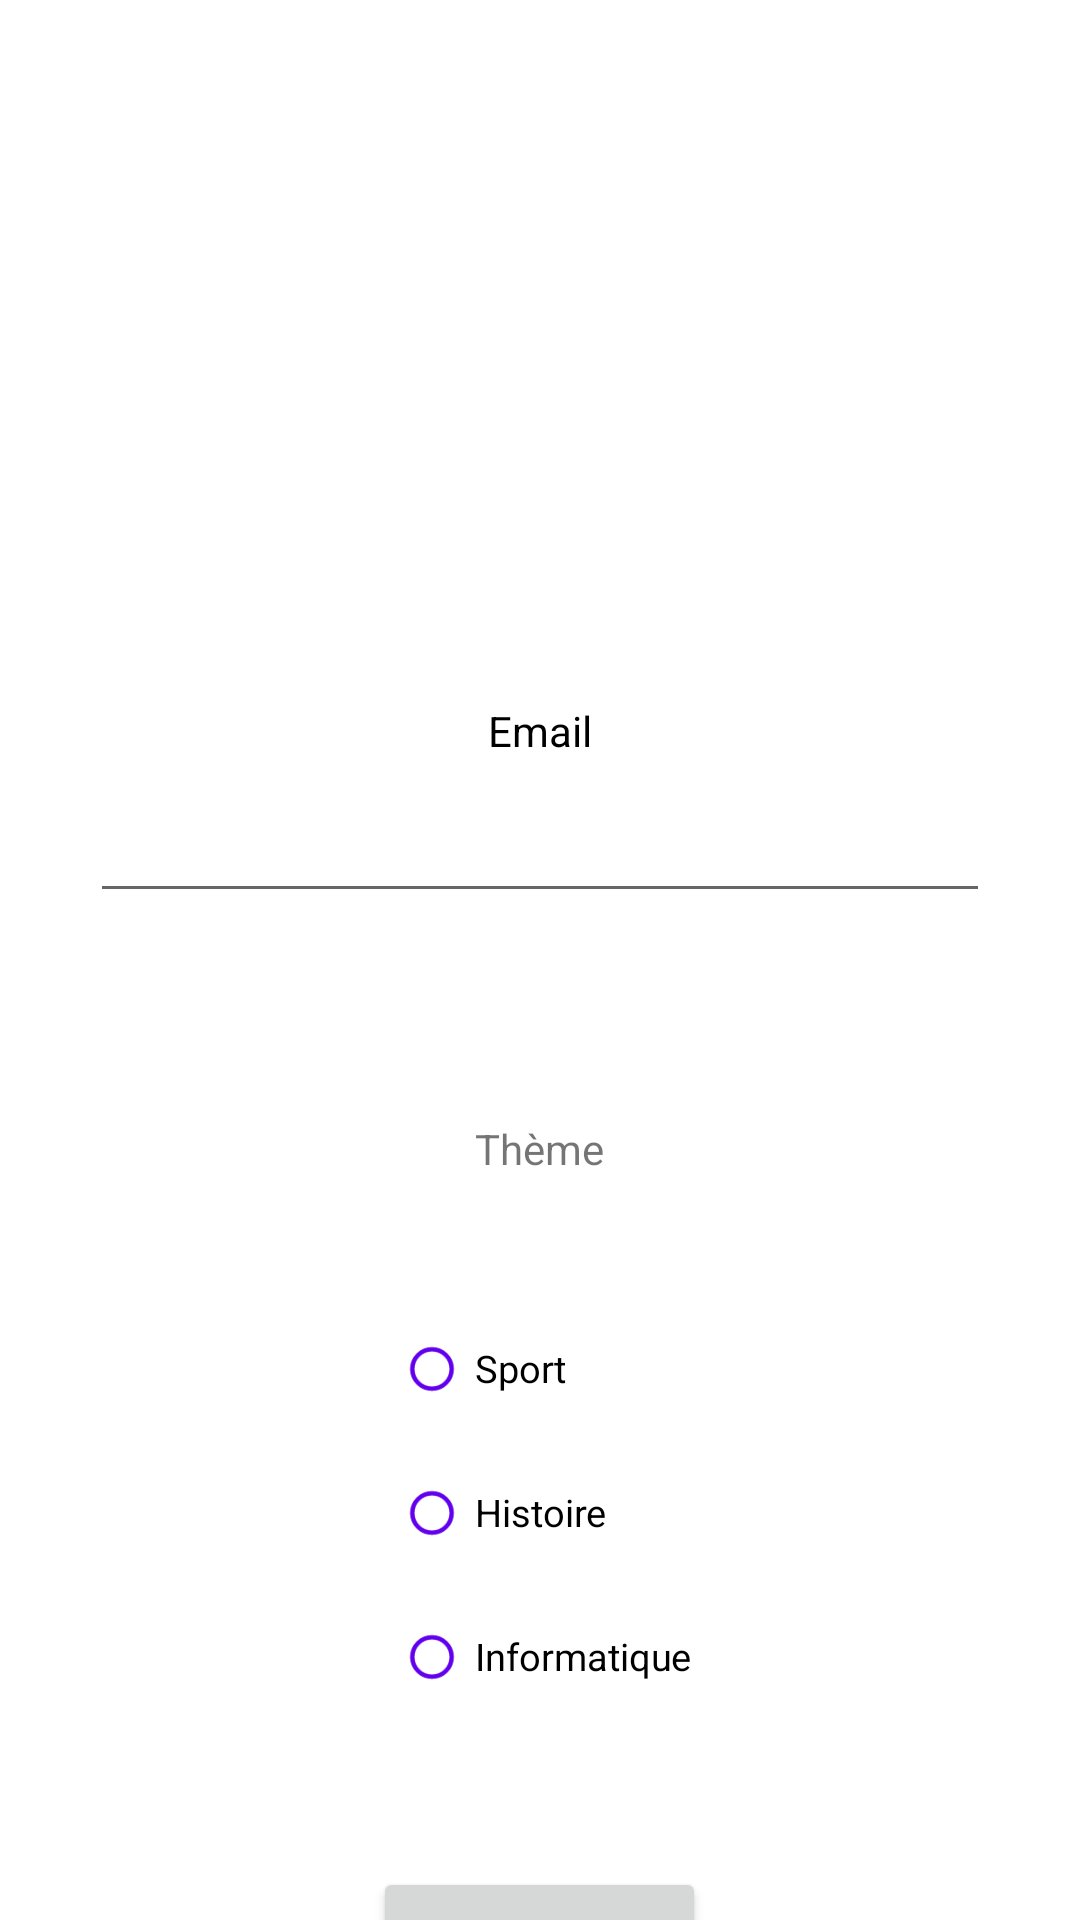

Reconstruct the res/layout file that produces this screen, plus the resources it refers to.
<!-- AndroidManifest.xml: application theme Theme.QuizStart -->
<!-- res/layout/activity_main.xml -->
<?xml version="1.0" encoding="utf-8"?>
<androidx.core.widget.NestedScrollView
    android:layout_width="match_parent"
    android:layout_height="match_parent"
    xmlns:android="http://schemas.android.com/apk/res/android"
    xmlns:app="http://schemas.android.com/apk/res-auto"
    xmlns:tools="http://schemas.android.com/tools">

    <LinearLayout
        android:layout_width="match_parent"
        android:layout_height="match_parent"
        android:orientation="vertical"
        tools:context=".MainActivity">

        <ImageView
            android:id="@+id/imageView"
            android:layout_width="297dp"
            android:layout_height="224dp"
            app:srcCompat="@drawable/quizlogo"
            android:layout_gravity="center"
            android:textColor="@color/black"/>

            <TextView
                android:id="@+id/choisir"
                android:layout_width="wrap_content"
                android:layout_height="wrap_content"
                android:layout_gravity="center"
                android:padding="10dp"
                android:text="Email"
                android:textColor="@color/black" />

            <AutoCompleteTextView
                android:id="@+id/email"
                android:layout_width="300dp"
                android:layout_height="wrap_content"
                android:layout_gravity="center"
                android:layout_toRightOf="@+id/choisir"
                android:spinnerMode="dropdown" />


        <TextView
            android:id="@+id/error"
            android:layout_width="wrap_content"
            android:layout_height="wrap_content"
            android:layout_gravity="center"
            android:padding="10dp"
            android:text=""
            android:textColor="@color/black" />


        <TextView
            android:id="@+id/textView5"
            android:layout_width="wrap_content"
            android:layout_height="wrap_content"
            android:text="Thème"
            android:layout_gravity="center"
            android:layout_margin="30dp"/>

        <androidx.core.widget.NestedScrollView
            android:layout_width="wrap_content"
            android:layout_height="150dp"
            android:layout_gravity="center"
            android:background="@drawable/border"
            android:padding="10dp">

            <LinearLayout
                android:layout_width="match_parent"
                android:layout_height="match_parent"
                android:orientation="vertical">
                <RadioGroup
                    android:id="@+id/theme"
                    android:layout_width="match_parent"
                    android:layout_height="match_parent">

                    <RadioButton
                        android:theme="@style/radioButton"
                        android:layout_width="match_parent"
                        android:layout_height="wrap_content"
                        android:text="Sport"
                        />
                    <RadioButton
                        android:theme="@style/radioButton"
                        android:layout_width="match_parent"
                        android:layout_height="wrap_content"
                        android:text="Histoire"
                        />

                    <RadioButton
                        android:layout_width="match_parent"
                        android:layout_height="wrap_content"
                        android:text="Informatique"
                        android:theme="@style/radioButton" />

                    <RadioButton
                        android:layout_width="match_parent"
                        android:layout_height="wrap_content"
                        android:text="Arts"
                        android:theme="@style/radioButton"
                        />
                </RadioGroup>
            </LinearLayout>
        </androidx.core.widget.NestedScrollView>

        <Button
            android:id="@+id/btnValider"
            android:layout_width="wrap_content"
            android:layout_height="wrap_content"
            android:text="Commencer"
            android:layout_gravity="center"
            android:layout_marginTop="50dp"/>


    </LinearLayout>
</androidx.core.widget.NestedScrollView>
<!-- resources referenced by this layout -->
<resources>
  <style name="radioButton">
          <item name="android:scaleX">0.9</item>
          <item name="android:scaleY">0.9</item>
          <item name="android:buttonTint">@color/purple_500</item>
      </style>
  <style name="Theme.QuizStart" parent="Theme.MaterialComponents.DayNight.DarkActionBar">
          
          <item name="colorPrimary">@color/purple_500</item>
          <item name="colorPrimaryVariant">@color/purple_700</item>
          <item name="colorOnPrimary">@color/white</item>
          
          <item name="colorSecondary">@color/teal_200</item>
          <item name="colorSecondaryVariant">@color/teal_700</item>
          <item name="colorOnSecondary">@color/black</item>
          
          <item name="android:statusBarColor" tools:targetApi="l">?attr/colorPrimaryVariant</item>
          
      </style>
  <!-- not gathered from this repository: default colours our renderer supplied (Android Studio template values) -->
  <color name="purple_500">#FF6200EE</color>
  <color name="purple_700">#FF3700B3</color>
  <color name="teal_200">#FF03DAC5</color>
  <color name="teal_700">#FF018786</color>
  <color name="black">#FF000000</color>
  <color name="white">#FFFFFFFF</color>
</resources>
